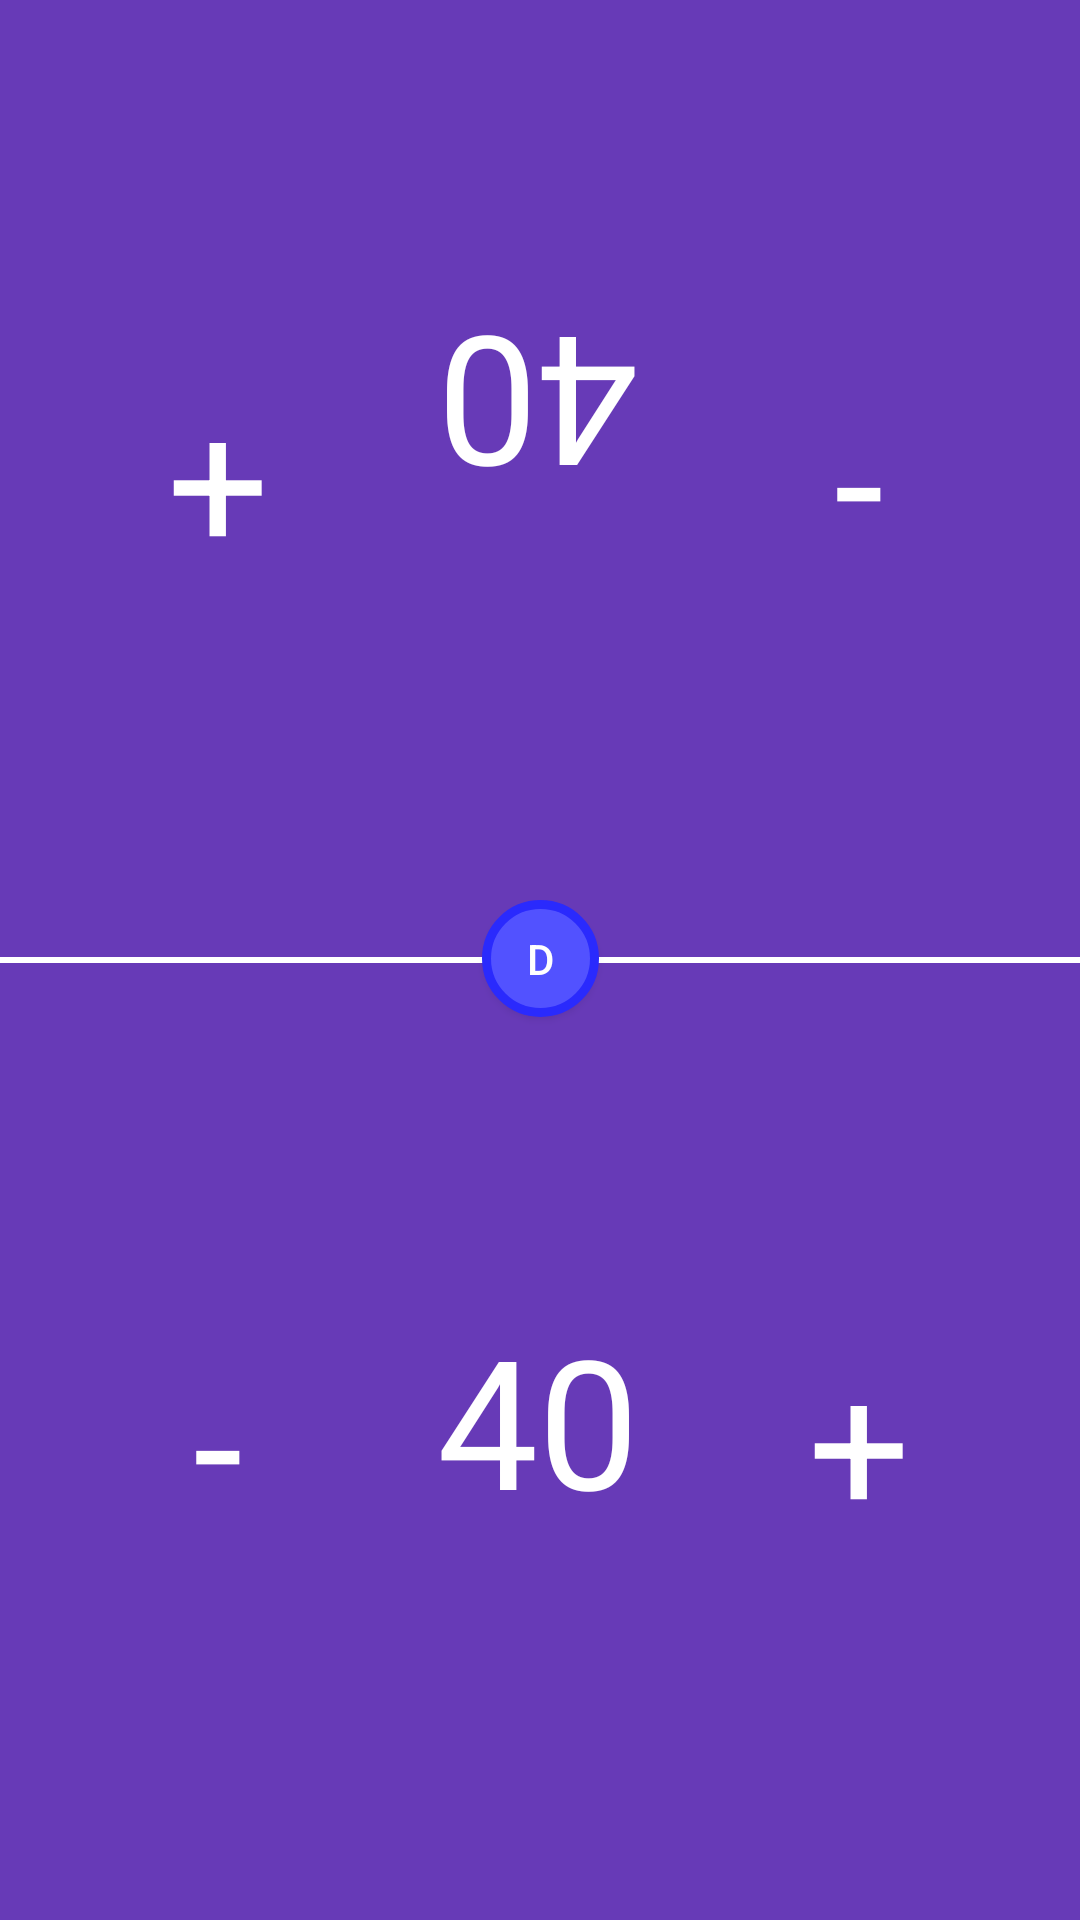

Android layout source for this screen:
<!-- AndroidManifest.xml: application theme Theme.DICYAPP -->
<!-- res/layout/activity_two_player_counter.xml -->
<?xml version="1.0" encoding="utf-8"?>
<androidx.constraintlayout.widget.ConstraintLayout xmlns:android="http://schemas.android.com/apk/res/android"
    xmlns:app="http://schemas.android.com/apk/res-auto"
    xmlns:tools="http://schemas.android.com/tools"
    android:layout_width="wrap_content"
    android:layout_height="match_parent"
    android:background="@color/purple"
    tools:context=".TwoPlayerCounter">

    <Button
        android:id="@+id/btnBack"
        android:layout_width="wrap_content"
        android:layout_height="wrap_content"
        android:background="@drawable/button_selector_type_1"
        android:minWidth="0dp"
        android:minHeight="0dp"
        android:text="D"
        android:textColor="#FFFFFF"
        app:layout_constraintBottom_toBottomOf="parent"
        app:layout_constraintEnd_toEndOf="parent"
        app:layout_constraintStart_toStartOf="parent"
        app:layout_constraintTop_toTopOf="parent"
        app:layout_constraintVertical_bias="0.499" />

    <View
        android:id="@+id/view3"
        style="@style/Divider.Horizontal"
        android:layout_height="2dp"
        app:layout_constraintBottom_toBottomOf="parent"
        app:layout_constraintEnd_toEndOf="parent"
        app:layout_constraintStart_toStartOf="parent"
        app:layout_constraintTop_toTopOf="parent" />

    <TextView
        android:id="@+id/playerOneLife"
        android:layout_width="wrap_content"
        android:layout_height="wrap_content"
        android:rotation="-180"
        android:text="40"
        android:textColor="@color/white"
        android:textSize="60sp"
        app:layout_constraintBottom_toTopOf="@+id/btnBack"
        app:layout_constraintEnd_toEndOf="parent"
        app:layout_constraintHorizontal_bias="0.498"
        app:layout_constraintStart_toStartOf="parent"
        app:layout_constraintTop_toTopOf="parent"
        app:layout_constraintVertical_bias="0.436" />

    <TextView
        android:id="@+id/playerTwoLife"
        android:layout_width="wrap_content"
        android:layout_height="wrap_content"
        android:text="40"
        android:textColor="@color/white"
        android:textSize="60sp"
        app:layout_constraintBottom_toBottomOf="parent"
        app:layout_constraintEnd_toEndOf="parent"
        app:layout_constraintHorizontal_bias="0.498"
        app:layout_constraintStart_toStartOf="parent"
        app:layout_constraintTop_toBottomOf="@+id/btnBack"
        app:layout_constraintVertical_bias="0.426" />

    <TextView
        android:id="@+id/minusOne"
        android:layout_width="0dp"
        android:layout_height="0dp"
        android:gravity="center_horizontal|center_vertical"
        android:text="-"
        android:textAlignment="center"
        android:textColor="@color/white"
        android:textSize="60sp"
        app:layout_constraintBottom_toTopOf="@+id/view3"
        app:layout_constraintEnd_toEndOf="parent"
        app:layout_constraintStart_toEndOf="@+id/playerOneLife"
        app:layout_constraintTop_toTopOf="parent"
        app:layout_constraintVertical_bias="0.403" />

    <TextView
        android:id="@+id/plusOne"
        android:layout_width="0dp"
        android:layout_height="0dp"
        android:gravity="center_horizontal|center_vertical"
        android:text="+"
        android:textAlignment="center"
        android:textColor="@color/white"
        android:textSize="60sp"
        app:layout_constraintBottom_toTopOf="@+id/view3"
        app:layout_constraintEnd_toStartOf="@+id/playerOneLife"
        app:layout_constraintHorizontal_bias="0.513"
        app:layout_constraintStart_toStartOf="parent"
        app:layout_constraintTop_toTopOf="parent"
        app:layout_constraintVertical_bias="0.403" />

    <TextView
        android:id="@+id/minusTwo"
        android:layout_width="0dp"
        android:layout_height="0dp"
        android:gravity="center_horizontal|center_vertical"
        android:text="-"
        android:textAlignment="center"
        android:textColor="@color/white"
        android:textSize="60sp"
        app:layout_constraintBottom_toBottomOf="parent"
        app:layout_constraintEnd_toStartOf="@+id/playerTwoLife"
        app:layout_constraintHorizontal_bias="0.513"
        app:layout_constraintStart_toStartOf="parent"
        app:layout_constraintTop_toBottomOf="@+id/view3"
        app:layout_constraintVertical_bias="0.465" />

    <TextView
        android:id="@+id/plusTwo"
        android:layout_width="0dp"
        android:layout_height="0dp"
        android:gravity="center_horizontal|center_vertical"
        android:text="+"
        android:textAlignment="center"
        android:textColor="@color/white"
        android:textSize="60sp"
        app:layout_constraintBottom_toBottomOf="parent"
        app:layout_constraintEnd_toEndOf="parent"
        app:layout_constraintStart_toEndOf="@+id/playerTwoLife"
        app:layout_constraintTop_toBottomOf="@+id/view3" />

</androidx.constraintlayout.widget.ConstraintLayout>
<!-- resources referenced by this layout -->
<resources>
  <color name="purple">#673AB7</color>
  <color name="white">#FFFFFFFF</color>
  <!-- drawable button_selector_type_1 (drawable) -->
  <?xml version="1.0" encoding="utf-8"?>
  <selector xmlns:android="http://schemas.android.com/apk/res/android">
      <item android:state_pressed="true" android:drawable="@drawable/button_pressed_type_1"/>
      <item android:drawable="@drawable/button_normal_type_1"/>
  </selector>
  <style name="Divider.Horizontal" parent="Divider">
          <item name="android:layout_width">wrap_content</item>
          <item name="android:layout_height">1dp</item> // You can change thickness here.
          <item name="android:background">@color/white</item>
  
      </style>
  <style name="Theme.DICYAPP" parent="Theme.AppCompat.DayNight.NoActionBar">
          
          <item name="colorPrimary">@color/purple_500</item>
          <item name="colorPrimaryVariant">@color/purple_700</item>
          <item name="colorOnPrimary">@color/white</item>
          
          <item name="colorSecondary">@color/teal_200</item>
          <item name="colorSecondaryVariant">@color/teal_700</item>
          <item name="colorOnSecondary">@color/black</item>
          
          <item name="android:statusBarColor" tools:targetApi="l">?attr/colorPrimaryVariant</item>
          
      </style>
  <!-- drawable button_pressed_type_1 (drawable) -->
  <?xml version="1.0" encoding="utf-8"?>
  <shape xmlns:android="http://schemas.android.com/apk/res/android">
      <corners
          android:topLeftRadius="60dp"
          android:topRightRadius="60dp"
          android:bottomLeftRadius="60dp"
          android:bottomRightRadius="60dp"
          />
      <solid
          android:color="#2E2EAC"
          />
      <padding
          android:left="15dp"
          android:top="10dp"
          android:right="15dp"
          android:bottom="10dp"
          />
      <stroke
          android:width="3dp"
          android:color="#000078"
          />
  </shape>
  <!-- drawable button_normal_type_1 (drawable) -->
  <?xml version="1.0" encoding="utf-8"?>
  <shape xmlns:android="http://schemas.android.com/apk/res/android">
      <corners
          android:topLeftRadius="60dp"
          android:topRightRadius="60dp"
          android:bottomLeftRadius="60dp"
          android:bottomRightRadius="60dp"
          />
      <solid
          android:color="#5252FF"
          />
      <padding
          android:left="15dp"
          android:top="10dp"
          android:right="15dp"
          android:bottom="10dp"
          />
      <stroke
          android:width="3dp"
          android:color="#2A2AFD"
          />
  </shape>
  <style name="Divider">
          <item name="android:background">?android:attr/listDivider</item> //you can give your color here. that will change all divider color in your app.
      </style>
  <color name="purple_500">#FF6200EE</color>
  <color name="purple_700">#FF3700B3</color>
  <color name="teal_200">#FF03DAC5</color>
  <color name="teal_700">#FF018786</color>
  <color name="black">#FF000000</color>
</resources>
